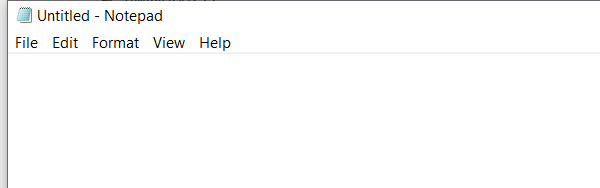
Task: Input user entered data into Notepad
Workflow: Main

Step 1: Open Notepad Application on the element in window 'Untitled - Notepad' (notepad.exe)

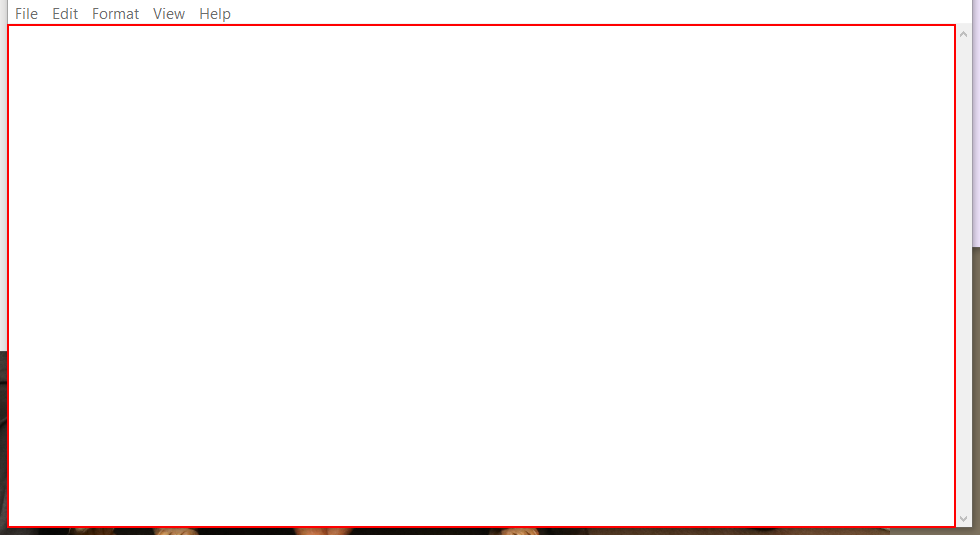
Step 2: type [inputText] into the editable text 'Text Editor'

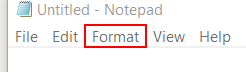
Step 3: click on the menu item 'Format'

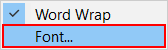
Step 4: click on 'menu item  Font...' (notepad.exe)

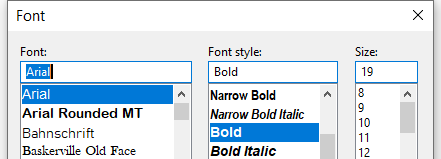
Step 5: Attach to Notepad Font Window on the dialog in window 'Font' (notepad.exe)

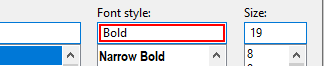
Step 6: type "Bold"

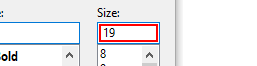
Step 7: type "16"

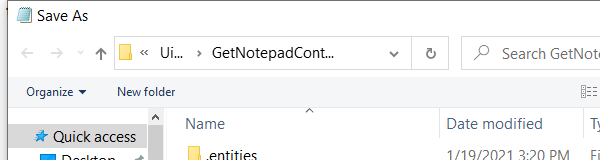
Step 8: Attach Window 'Save As' on the dialog in window 'Save As' (notepad.exe)

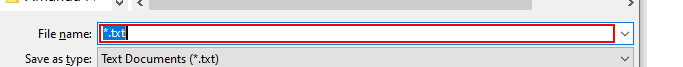
Step 9: type [filename]